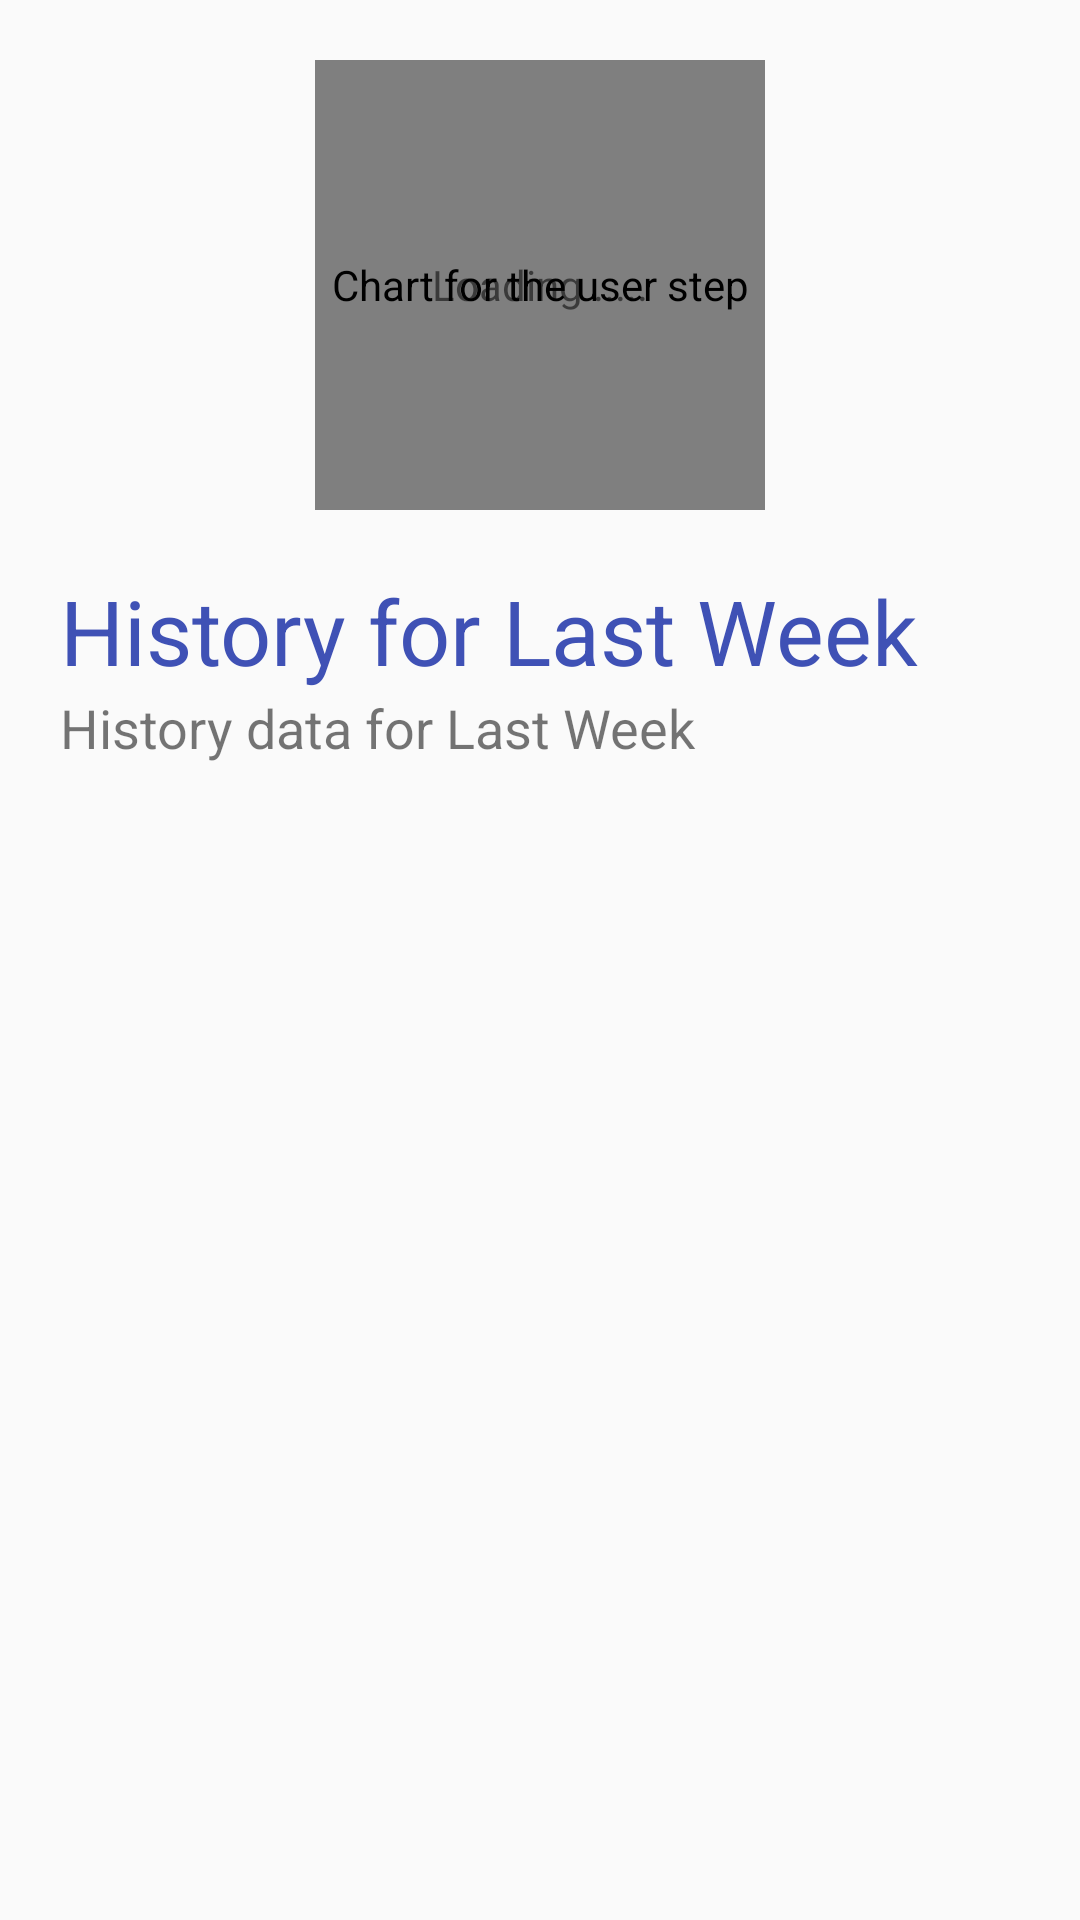

Here is an Android app screen rendered from its layout file. Give the layout XML and the strings, colors and styles it references.
<!-- AndroidManifest.xml: application theme AppTheme -->
<!-- res/layout/activity_steps.xml -->
<?xml version="1.0" encoding="utf-8"?>
<android.support.design.widget.CoordinatorLayout xmlns:android="http://schemas.android.com/apk/res/android"
    xmlns:app="http://schemas.android.com/apk/res-auto"
    xmlns:tools="http://schemas.android.com/tools"
    android:layout_width="match_parent"
    android:layout_height="match_parent"
    tools:context=".ui.StepsActivity">

    <android.support.v4.widget.NestedScrollView
        android:id="@+id/scroll"
        android:layout_width="match_parent"
        android:layout_height="wrap_content"
        android:clipToPadding="false"
        app:layout_behavior="@string/appbar_scrolling_view_behavior">

        <LinearLayout
            android:layout_width="match_parent"
            android:layout_height="wrap_content"
            android:layout_gravity="center_horizontal"
            android:orientation="vertical">

            <LinearLayout
                android:layout_width="match_parent"
                android:layout_height="wrap_content"
                android:layout_gravity="center_horizontal"
                android:orientation="vertical">

                <FrameLayout
                    android:layout_width="wrap_content"
                    android:layout_height="wrap_content"
                    android:layout_gravity="center_horizontal"
                    android:layout_marginTop="@dimen/chart_margin">

                    <com.txusballesteros.widgets.FitChart
                        android:id="@+id/chart_steps_today"
                        android:layout_width="@dimen/chart_weight"
                        android:layout_height="@dimen/chart_height"
                        android:contentDescription="@string/steps_chart_content_description" />

                    <TextView
                        android:id="@+id/tv_steps_today_chart"
                        android:layout_width="wrap_content"
                        android:layout_height="wrap_content"
                        android:layout_gravity="center"
                        android:contentDescription="@string/steps_chart_content_description"
                        android:text="@string/steps_chart_start_value" />
                </FrameLayout>
            </LinearLayout>

            <LinearLayout
                android:layout_width="match_parent"
                android:layout_height="wrap_content"
                android:layout_gravity="center_horizontal"
                android:orientation="vertical"
                android:padding="@dimen/chart_margin">

                <TextView
                    android:layout_width="match_parent"
                    android:layout_height="wrap_content"
                    android:contentDescription="@string/steps_history_title_content_description"
                    android:text="@string/steps_history_title"
                    android:textColor="@color/colorPrimary"
                    android:textSize="@dimen/steps_txt_large" />

                <TextView
                    android:id="@+id/tv_week_history"
                    android:layout_width="match_parent"
                    android:layout_height="wrap_content"
                    android:contentDescription="@string/steps_history_content_description"
                    android:text="@string/steps_history"
                    android:textSize="@dimen/steps_txt_normal" />


            </LinearLayout>
        </LinearLayout>

    </android.support.v4.widget.NestedScrollView>
</android.support.design.widget.CoordinatorLayout>
<!-- resources referenced by this layout -->
<resources>
  <color name="colorPrimary">#3F51B5</color>
  <dimen name="chart_height">150dp</dimen>
  <dimen name="chart_margin">20dp</dimen>
  <dimen name="chart_weight">150dp</dimen>
  <dimen name="steps_txt_large">30sp</dimen>
  <dimen name="steps_txt_normal">18sp</dimen>
  <string name="steps_chart_content_description">Chart for the user step </string>
  <string name="steps_chart_start_value">Loading .....</string>
  <string name="steps_history">History data for Last Week </string>
  <string name="steps_history_content_description">History data for Last Week</string>
  <string name="steps_history_title">History for Last Week</string>
  <string name="steps_history_title_content_description">History for Last Week Title</string>
  <style name="AppTheme" parent="Theme.AppCompat.Light.DarkActionBar">
          
          <item name="colorPrimary">@color/colorPrimary</item>
          <item name="colorPrimaryDark">@color/colorPrimaryDark</item>
          <item name="colorAccent">@color/colorAccent</item>
      </style>
  <color name="colorPrimaryDark">#303F9F</color>
  <color name="colorAccent">#FF4081</color>
</resources>
